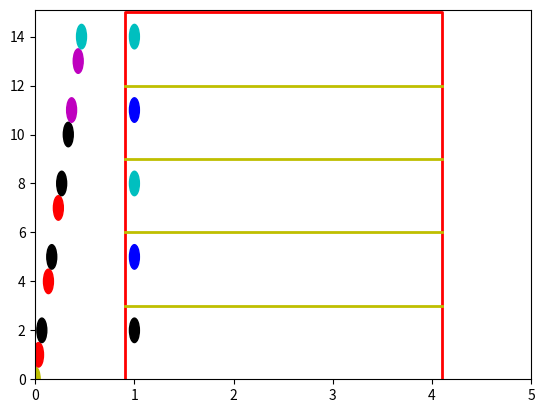

Reproduce this figure in Python.
import numpy.random as random  # {{{
import math
import matplotlib.pyplot as plt
import matplotlib.animation as anim
from matplotlib import patches as mpaths  # }}}

CZAS_INTERWALU = 900
LICZBA_AGENTOW = 40


class Queue:

    def __init__(self,name, floor, floor_space):
        self.name = name
        self.floor = floor
        self.floor_space = floor_space
        self.queue = floor*floor_space*[None]
        self.moved = False

    def __repr__(self):
        return str(self.name)+"-queue"

    def add(self, floor, data):
        ''' Add append data on the floor when the space
        at the floor is free and above cell is free, 
        if above cell is taken, there is lottery between
        appended and resident - 33%
        if the space at the floor and above cell is taken, 
        data is insert into queue 
        '''

        if self.queue[floor*self.floor_space] is None:
            if self.queue[floor*self.floor_space+1] is None:
                self.queue[floor*self.floor_space] = data
                return True
            else:
                if not random.randint(0,3):
                    self.queue[floor*self.floor_space] = data
                    return True
                else:
                    return False, "0"
        else:
            if not random.randint(0,3):
                if not self.moved:
                    self.moved = True
                    #self.insert(floor, data)
                    self.queue.insert(floor*self.floor_space, data)
                    return True
                else:
                    return False, "0"

    def insert(self, floor, data):
        deleted = False
        if not self.moved:
            self.queue.insert(floor*self.floor_space+1, data)
            #for i in range(floor*self.floor_space, len(self.queue)):
            for i in range(0, floor*self.floor_space):
                if self.queue[i] is None:
                    del self.queue[i]
                    deleted = True
                    break
            if not deleted:
                self.queue.pop(0)
                self.moved = True

    def pop(self):
        self.moved = False
        data = self.queue.pop(0)
        self.queue.append(None)
    def set_position(self, positions):
        for i, agent in enumerate(self.queue):
            if agent is not None:
                agent.position = positions[i]

    def give_location(self):
        return [agent.position for agent in self.queue if agent is not None]

    def go_on(self, positions):
        self.pop()
        self.set_position(positions)

class Agent:  # {{{

    def __init__(self, name="Agent"):
        self.name = name
        floor = [0, 3, 6, 9, 12]
        self.position = (0.5, floor[random.randint(0, 5)])

    def __repr__(self):
        return str(self.name)

    def if_in(self):
        return random.randint(0, 3)  # }}}


class Pedestrians:  # {{{

    def __init__(self):
        self.agent = []
        self.QUEUE = Queue("", 7, 3)
        for i, z in enumerate('abcdefghijklmnoprst'):
            x = Agent()
            x.position = (i/30, i)
            x.name = z
            self.agent.append(x)
        self.traj = []
        self.floorque = {}
#        self.add_agent()
        self.do_traj()

    def add_agent(self):
        for i in range(LICZBA_AGENTOW):
            self.agent.append(Agent())

    def do_traj(self):
        for agent in self.agent:
            pietro = math.floor(agent.position[1]/3)
            if pietro in self.floorque:
                if agent not in self.floorque[pietro]:
                    self.floorque[pietro].append(agent)
            else:
                self.floorque[pietro] = [agent]
        for floor in self.floorque.keys():
            self.floorque[floor].sort(key=lambda x: x.position[0])
        krok = 0
        while True:
            krok += 1
            for floor in self.floorque.keys():
                a = None
                try:
                    a = self.floorque[floor].pop(0)
                except IndexError:
                    pass
                if a is not None:
                    if not self.QUEUE.add(floor, a):
                        self.floorque[floor].insert(0, a)
            try:
                self.QUEUE.pop().position = (2+krok/10, 1)
            except AttributeError:
                pass
            for x, i in enumerate(self.QUEUE.queue):
                try:
                    i.position = (1, x)
                except:
                    pass
            #print(self.QUEUE.que())
            #print([x for x in self.QUEUE.que() if x is not None], len([x for x in self.QUEUE.que() if x is not None]))
            traj = []
            for agent in self.agent:
                traj.append(agent.position)
            self.traj.append(traj)
            if len([x for x in self.QUEUE.queue if x is not None]) == 0:
                print("zakonczono w: ", krok, " krokach")
                break  # }}}


class Animation:  # {{{

    def __init__(self):
        self.fig = plt.figure()
        self.ax = plt.axes(xlim=(0, 5), ylim=(0, 15.1))
        self.trial = []
        self.trajectory = A.traj
        self.n_frames = len(self.trajectory)
        color = ['b', 'g', 'r', 'c', 'm', 'y', 'k', 'w']
        elipses = [mpaths.Ellipse(i, width=0.1, height=1, angle=0, color=color[random.randint(0, 7)]) for i in self.trajectory[0]]
        [self.trial.append(self.ax.add_patch(elipses[i])) for i in range(len(elipses))]
        plt.plot((0.9, 0.9, 4.1, 4.1), (0, 15, 15, 0), "r", lw=2)
        plt.plot((0.9, 4.1), (3, 3), "y", lw=2)
        plt.plot((0.9, 4.1), (6, 6), "y", lw=2)
        plt.plot((0.9, 4.1), (9, 9), "y", lw=2)
        plt.plot((0.9, 4.1), (12, 12), "y", lw=2)

    def init_animation(self):
        [self.trial[i].set_visible(True) for i in range(len(self.trial))]
        return self.trial

    def animate(self, i):
        for j in range(len(self.trajectory[0])):
            self.trial[j].center = self.trajectory[i][j]
        return self.trial

    def do_animation(self, n_interval):
        animate = anim.FuncAnimation(self.fig, self.animate, frames=self.n_frames, init_func=self.init_animation, interval=n_interval, blit=True)
        plt.show()  # }}}


if __name__ == "__main__":
    A = Pedestrians()
    Animation().do_animation(CZAS_INTERWALU)
